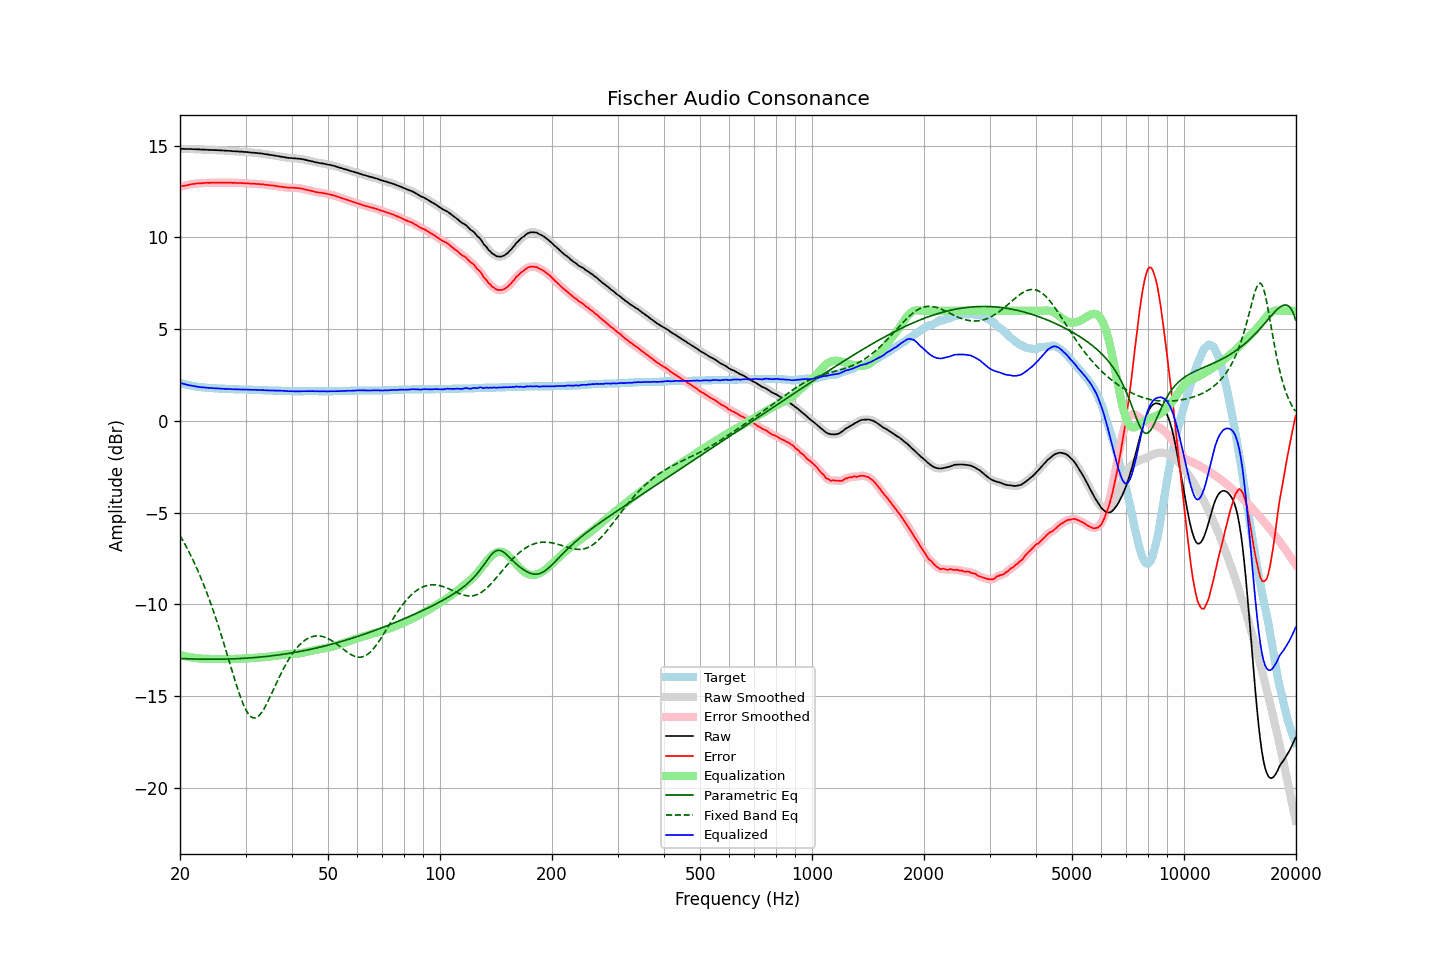

The file beside this chart, header and first rows:
frequency, raw, error, smoothed, error_smoothed, equalization, parametric_eq, fixed_band_eq, equalized_raw, equalized_smoothed, target
20.00, 14.83, 12.76, 14.83, 12.76, -12.76, -12.95, -6.25, 2.07, 2.07, 2.07
20.20, 14.83, 12.79, 14.83, 12.79, -12.78, -12.96, -6.40, 2.04, 2.04, 2.04
20.40, 14.83, 12.81, 14.83, 12.81, -12.81, -12.96, -6.55, 2.02, 2.02, 2.02
20.61, 14.82, 12.82, 14.82, 12.82, -12.83, -12.96, -6.71, 1.99, 2.00, 2.00
20.81, 14.82, 12.84, 14.82, 12.84, -12.85, -12.97, -6.87, 1.97, 1.97, 1.98
21.02, 14.82, 12.86, 14.82, 12.86, -12.86, -12.97, -7.04, 1.96, 1.96, 1.96
21.23, 14.82, 12.88, 14.82, 12.88, -12.88, -12.97, -7.21, 1.94, 1.94, 1.94
21.44, 14.82, 12.90, 14.82, 12.90, -12.90, -12.98, -7.39, 1.92, 1.92, 1.92
21.66, 14.81, 12.91, 14.81, 12.91, -12.91, -12.98, -7.57, 1.90, 1.90, 1.90
21.87, 14.81, 12.92, 14.81, 12.92, -12.92, -12.98, -7.76, 1.89, 1.89, 1.89
22.09, 14.81, 12.94, 14.81, 12.93, -12.93, -12.99, -7.95, 1.88, 1.87, 1.87
22.31, 14.80, 12.94, 14.80, 12.94, -12.94, -12.99, -8.15, 1.86, 1.86, 1.86
22.54, 14.80, 12.95, 14.80, 12.95, -12.95, -12.99, -8.35, 1.85, 1.85, 1.85
22.76, 14.79, 12.95, 14.79, 12.95, -12.96, -12.99, -8.56, 1.83, 1.84, 1.84
22.99, 14.79, 12.96, 14.79, 12.96, -12.96, -12.99, -8.77, 1.83, 1.83, 1.83
23.22, 14.79, 12.97, 14.79, 12.97, -12.97, -12.99, -8.99, 1.82, 1.82, 1.82
23.45, 14.78, 12.97, 14.78, 12.97, -12.97, -12.99, -9.21, 1.81, 1.81, 1.81
23.69, 14.78, 12.98, 14.78, 12.98, -12.97, -13.00, -9.44, 1.81, 1.80, 1.80
23.92, 14.77, 12.97, 14.77, 12.98, -12.98, -13.00, -9.68, 1.79, 1.80, 1.80
24.16, 14.77, 12.98, 14.77, 12.98, -12.98, -13.00, -9.92, 1.79, 1.79, 1.79
24.40, 14.77, 12.98, 14.76, 12.98, -12.98, -13.00, -10.17, 1.79, 1.78, 1.79
24.65, 14.76, 12.98, 14.76, 12.98, -12.98, -13.00, -10.42, 1.78, 1.78, 1.78
24.89, 14.76, 12.98, 14.76, 12.98, -12.99, -13.00, -10.68, 1.77, 1.77, 1.78
25.14, 14.76, 12.99, 14.76, 12.99, -12.99, -13.00, -10.95, 1.77, 1.77, 1.77
25.39, 14.75, 12.99, 14.75, 12.99, -12.99, -12.99, -11.22, 1.76, 1.76, 1.76
25.65, 14.75, 12.99, 14.75, 12.99, -12.99, -12.99, -11.49, 1.76, 1.76, 1.76
25.91, 14.74, 12.99, 14.74, 12.99, -12.99, -12.99, -11.77, 1.75, 1.75, 1.75
26.16, 14.74, 12.99, 14.74, 12.99, -12.99, -12.99, -12.06, 1.75, 1.75, 1.75
26.43, 14.73, 12.98, 14.73, 12.99, -12.99, -12.99, -12.34, 1.74, 1.74, 1.75
26.69, 14.73, 12.99, 14.73, 12.99, -12.99, -12.99, -12.63, 1.74, 1.74, 1.74
26.96, 14.72, 12.98, 14.72, 12.99, -12.98, -12.98, -12.93, 1.73, 1.74, 1.74
27.23, 14.72, 12.99, 14.72, 12.98, -12.98, -12.98, -13.22, 1.74, 1.73, 1.73
27.50, 14.71, 12.98, 14.71, 12.98, -12.98, -12.98, -13.52, 1.73, 1.73, 1.73
27.77, 14.70, 12.97, 14.70, 12.98, -12.98, -12.97, -13.81, 1.72, 1.72, 1.73
28.05, 14.70, 12.98, 14.70, 12.97, -12.98, -12.97, -14.09, 1.72, 1.72, 1.72
28.33, 14.69, 12.97, 14.69, 12.97, -12.97, -12.97, -14.37, 1.72, 1.72, 1.72
28.62, 14.69, 12.97, 14.69, 12.97, -12.97, -12.96, -14.64, 1.72, 1.72, 1.72
28.90, 14.68, 12.97, 14.68, 12.97, -12.97, -12.96, -14.90, 1.71, 1.71, 1.71
29.19, 14.68, 12.97, 14.68, 12.97, -12.96, -12.95, -15.15, 1.71, 1.71, 1.71
29.48, 14.67, 12.96, 14.67, 12.96, -12.96, -12.95, -15.37, 1.71, 1.71, 1.71
29.78, 14.66, 12.95, 14.66, 12.96, -12.96, -12.94, -15.58, 1.70, 1.71, 1.71
30.08, 14.66, 12.95, 14.66, 12.95, -12.95, -12.94, -15.75, 1.71, 1.71, 1.71
30.38, 14.65, 12.95, 14.65, 12.95, -12.95, -12.93, -15.91, 1.70, 1.70, 1.70
30.68, 14.64, 12.94, 14.64, 12.94, -12.94, -12.93, -16.03, 1.70, 1.70, 1.70
30.99, 14.63, 12.93, 14.63, 12.93, -12.93, -12.92, -16.12, 1.69, 1.70, 1.70
31.30, 14.62, 12.92, 14.62, 12.93, -12.93, -12.91, -16.17, 1.69, 1.69, 1.70
31.61, 14.62, 12.93, 14.62, 12.92, -12.92, -12.91, -16.20, 1.69, 1.69, 1.69
31.93, 14.61, 12.92, 14.61, 12.92, -12.92, -12.90, -16.19, 1.69, 1.69, 1.69
32.24, 14.60, 12.91, 14.60, 12.92, -12.91, -12.89, -16.15, 1.69, 1.69, 1.69
32.57, 14.59, 12.91, 14.59, 12.91, -12.91, -12.88, -16.08, 1.68, 1.68, 1.68
32.89, 14.58, 12.90, 14.58, 12.90, -12.90, -12.88, -15.99, 1.68, 1.68, 1.68
33.22, 14.57, 12.89, 14.57, 12.89, -12.89, -12.87, -15.87, 1.68, 1.68, 1.68
33.55, 14.56, 12.89, 14.56, 12.88, -12.88, -12.86, -15.73, 1.68, 1.67, 1.67
33.89, 14.54, 12.87, 14.54, 12.87, -12.87, -12.85, -15.58, 1.66, 1.67, 1.67
34.23, 14.53, 12.86, 14.53, 12.86, -12.87, -12.84, -15.41, 1.66, 1.66, 1.67
34.57, 14.52, 12.86, 14.52, 12.85, -12.86, -12.83, -15.24, 1.66, 1.66, 1.66
34.92, 14.50, 12.84, 14.50, 12.84, -12.84, -12.82, -15.05, 1.65, 1.66, 1.66
35.27, 14.49, 12.83, 14.49, 12.83, -12.83, -12.81, -14.87, 1.66, 1.66, 1.66
35.62, 14.48, 12.83, 14.48, 12.82, -12.82, -12.80, -14.68, 1.66, 1.65, 1.65
35.97, 14.46, 12.81, 14.46, 12.81, -12.81, -12.79, -14.48, 1.65, 1.65, 1.65
... 635 more rows
